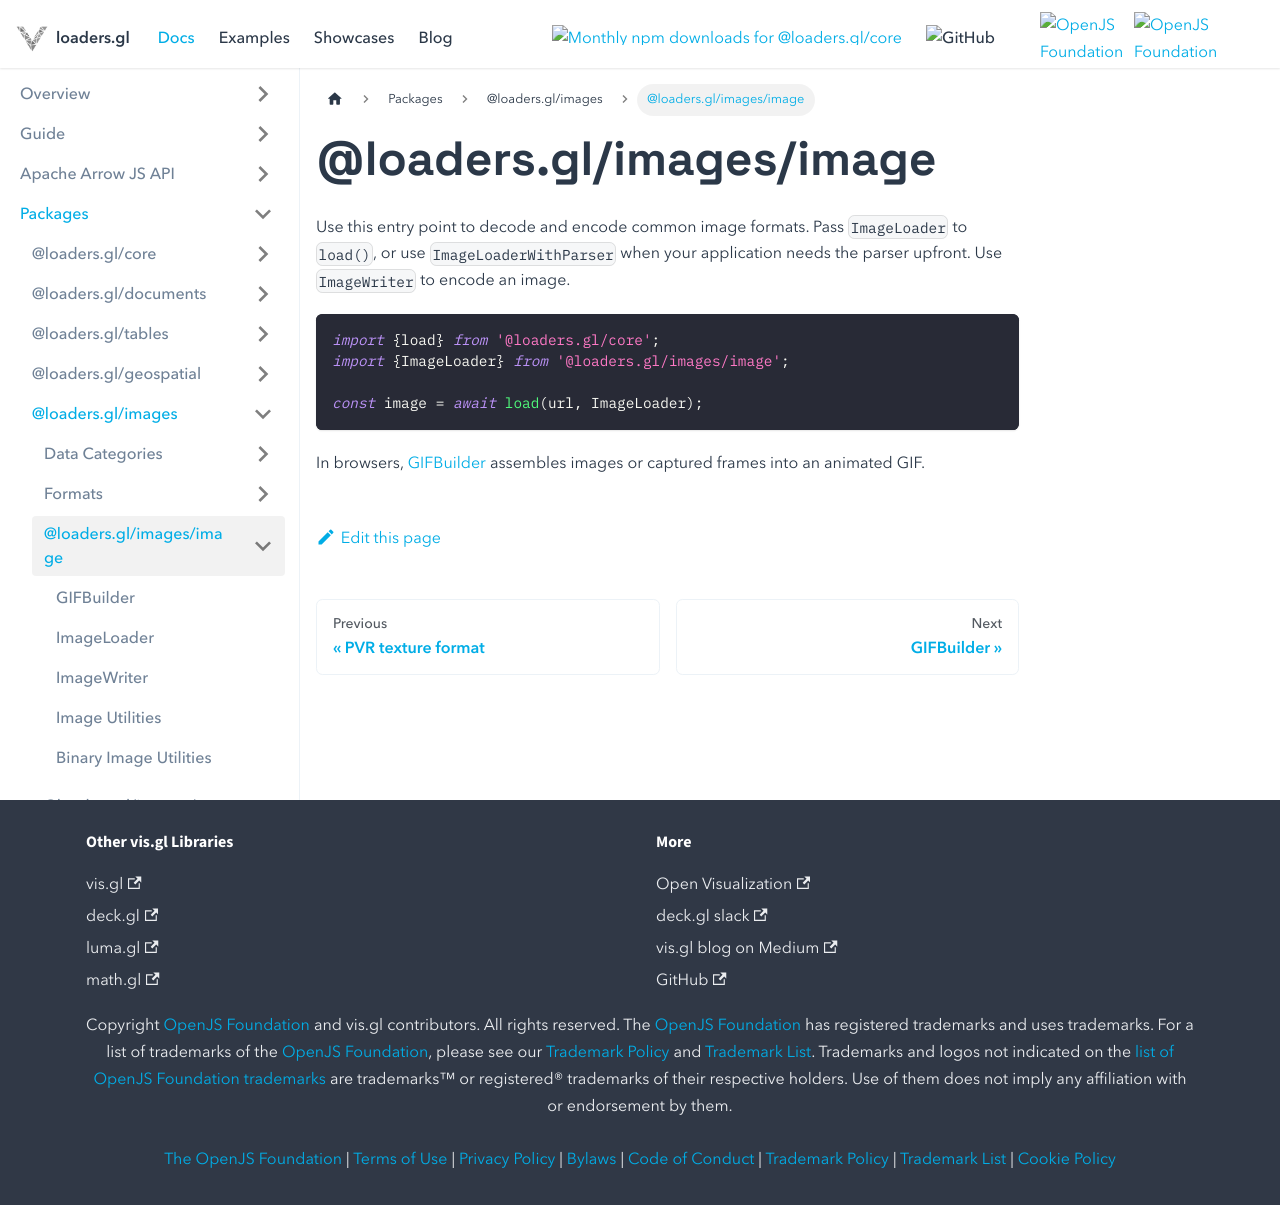

repository: visgl/loaders.gl · page: next/docs/modules/images/image.html · generator: docusaurus

# @loaders.gl/images/image

Use this entry point to decode and encode common image formats. Pass `ImageLoader` to
`load()`, or use `ImageLoaderWithParser` when your application needs the parser upfront.
Use `ImageWriter` to encode an image.

```ts
import {load} from '@loaders.gl/core';
import {ImageLoader} from '@loaders.gl/images/image';

const image = await load(url, ImageLoader);
```

In browsers, [GIFBuilder](./api-reference/gif-builder.md) assembles images or captured
frames into an animated GIF.
